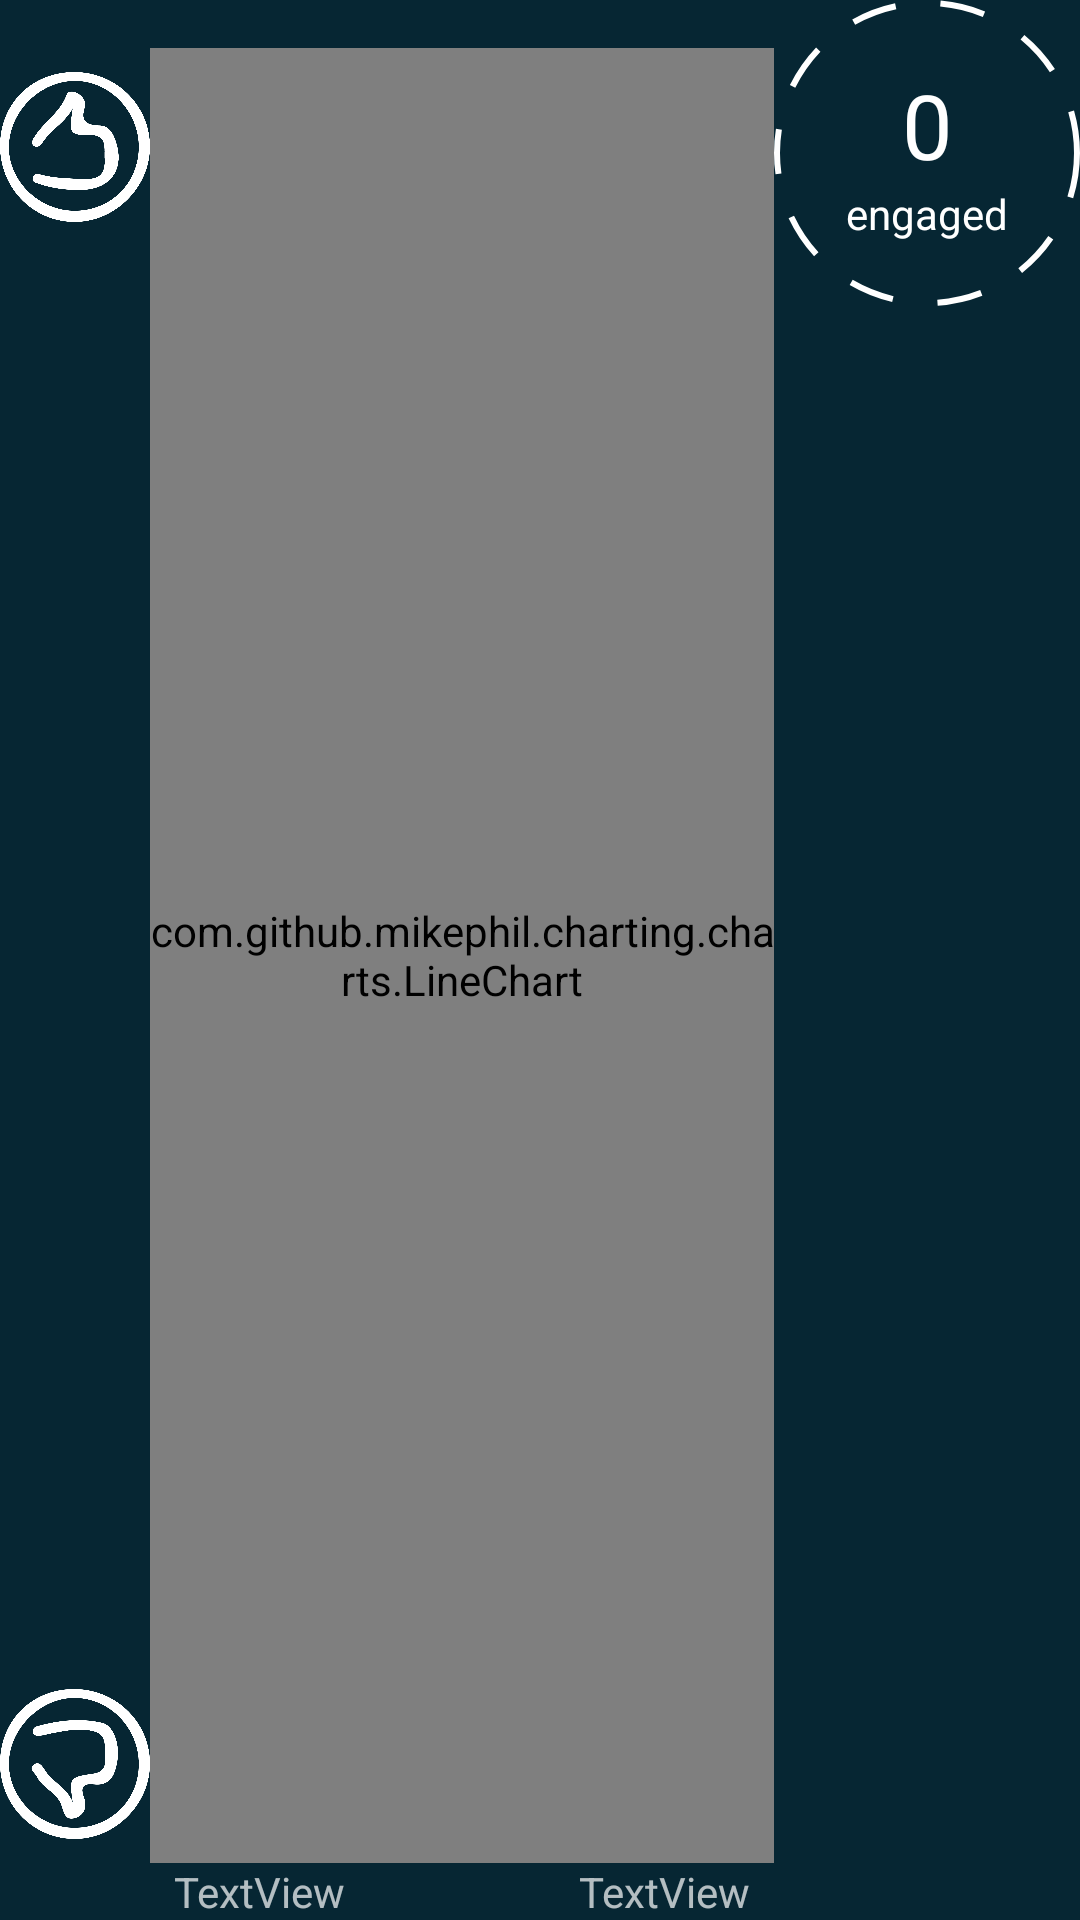

Here is an Android app screen rendered from its layout file. Give the layout XML and the strings, colors and styles it references.
<!-- AndroidManifest.xml: application theme AppTheme -->
<!-- res/layout/fragment_student_timeline.xml -->
<?xml version="1.0" encoding="utf-8"?>
<FrameLayout xmlns:android="http://schemas.android.com/apk/res/android"
    xmlns:app="http://schemas.android.com/apk/res-auto"
    xmlns:tools="http://schemas.android.com/tools"
    android:layout_width="match_parent"
    android:layout_height="match_parent"
    tools:context=".student.StudentTimelineFragment">

    <androidx.constraintlayout.widget.ConstraintLayout
        android:layout_width="match_parent"
        android:layout_height="match_parent">

        <com.github.mikephil.charting.charts.LineChart
            android:id="@+id/chart"
            android:layout_width="0dp"
            android:layout_height="0dp"
            android:layout_marginTop="16dp"
            app:layout_constraintBottom_toTopOf="@+id/startTimeText"
            app:layout_constraintEnd_toStartOf="@+id/circleWrapper"
            app:layout_constraintStart_toEndOf="@+id/thumbsUpIcon"
            app:layout_constraintTop_toTopOf="parent" />

        <ImageView
            android:id="@+id/thumbsUpIcon"
            android:layout_width="50dp"
            android:layout_height="50dp"
            android:layout_marginTop="8dp"
            android:src="@drawable/thumbs_up"
            app:layout_constraintEnd_toStartOf="@+id/chart"
            app:layout_constraintHorizontal_bias="0.5"
            app:layout_constraintStart_toStartOf="parent"
            app:layout_constraintTop_toTopOf="@+id/chart" />

        <ImageView
            android:id="@+id/thumbsDownIcon"
            android:layout_width="50dp"
            android:layout_height="50dp"
            android:layout_marginBottom="8dp"
            android:src="@drawable/thumbs_down"
            app:layout_constraintBottom_toBottomOf="@+id/chart"
            app:layout_constraintEnd_toEndOf="@+id/thumbsUpIcon"
            app:layout_constraintStart_toStartOf="@+id/thumbsUpIcon" />

        <TextView
            android:id="@+id/endTimeText"
            android:layout_width="wrap_content"
            android:layout_height="wrap_content"
            android:layout_marginEnd="8dp"
            android:layout_marginRight="8dp"
            android:text="TextView"
            android:textSize="14sp"
            app:fontFamily="@font/quicksand_bold"
            app:layout_constraintEnd_toEndOf="@+id/chart"
            app:layout_constraintTop_toTopOf="@+id/startTimeText" />

        <TextView
            android:id="@+id/startTimeText"
            android:layout_width="wrap_content"
            android:layout_height="wrap_content"
            android:layout_marginLeft="8dp"
            android:layout_marginStart="8dp"
            android:text="TextView"
            android:textSize="14sp"
            app:fontFamily="@font/quicksand_bold"
            app:layout_constraintBottom_toBottomOf="parent"
            app:layout_constraintStart_toStartOf="@+id/chart" />


        <androidx.constraintlayout.widget.ConstraintLayout
            android:id="@+id/circleWrapper"
            android:layout_width="wrap_content"
            android:layout_height="0dp"
            android:background="@drawable/dashed_circle"
            android:visibility="visible"
            app:layout_constraintDimensionRatio="1:1"
            app:layout_constraintEnd_toEndOf="parent"
            app:layout_constraintTop_toTopOf="parent">

            <androidx.constraintlayout.widget.ConstraintLayout
                android:id="@+id/circleContent"
                android:layout_width="wrap_content"
                android:layout_height="wrap_content"
                android:layout_marginBottom="16dp"
                android:layout_marginEnd="16dp"
                android:layout_marginLeft="16dp"
                android:layout_marginRight="16dp"
                android:layout_marginStart="16dp"
                android:layout_marginTop="16dp"
                app:layout_constraintBottom_toBottomOf="parent"
                app:layout_constraintEnd_toEndOf="parent"
                app:layout_constraintStart_toStartOf="parent"
                app:layout_constraintTop_toTopOf="parent">

                <TextView
                    android:id="@+id/engagedCount"
                    android:layout_width="wrap_content"
                    android:layout_height="wrap_content"
                    android:text="0"
                    android:textColor="@android:color/white"
                    android:textSize="30sp"
                    app:fontFamily="@font/quicksand_bold"
                    app:layout_constraintEnd_toEndOf="parent"
                    app:layout_constraintStart_toStartOf="parent"
                    app:layout_constraintTop_toTopOf="parent" />

                <TextView
                    android:id="@+id/engagedLabel"
                    android:layout_width="wrap_content"
                    android:layout_height="wrap_content"
                    android:layout_marginEnd="8dp"
                    android:layout_marginLeft="8dp"
                    android:layout_marginRight="8dp"
                    android:layout_marginStart="8dp"
                    android:text="engaged"
                    android:textColor="@android:color/white"
                    app:fontFamily="@font/quicksand_bold"
                    app:layout_constraintBottom_toBottomOf="parent"
                    app:layout_constraintEnd_toEndOf="parent"
                    app:layout_constraintStart_toStartOf="parent"
                    app:layout_constraintTop_toBottomOf="@+id/engagedCount" />

            </androidx.constraintlayout.widget.ConstraintLayout>
        </androidx.constraintlayout.widget.ConstraintLayout>
    </androidx.constraintlayout.widget.ConstraintLayout>
</FrameLayout>
<!-- resources referenced by this layout -->
<resources>
  <!-- drawable dashed_circle (drawable) -->
  <?xml version="1.0" encoding="utf-8"?>
  <shape xmlns:android="http://schemas.android.com/apk/res/android"
      android:shape="oval">
      <corners android:radius="10dip"/>
      <stroke android:color="@android:color/white" android:width="2dip" android:dashWidth="15dp" android:dashGap="15dp"/>
      <solid android:color="@android:color/transparent"/>
  </shape>
  <!-- drawable thumbs_down: png bitmap (drawable-v24, 28503 bytes) -->
  <!-- drawable thumbs_up: png bitmap (drawable-v24, 35355 bytes) -->
  <style name="AppTheme" parent="Theme.AppCompat.NoActionBar">
          
          <item name="colorPrimary">@color/colorPrimary</item>
          <item name="colorPrimaryDark">@color/colorPrimaryDark</item>
          <item name="android:colorBackground">@color/colorPrimaryDark</item>
      </style>
  <color name="colorPrimary">#2F5CD8</color>
  <color name="colorPrimaryDark">#062633</color>
</resources>
